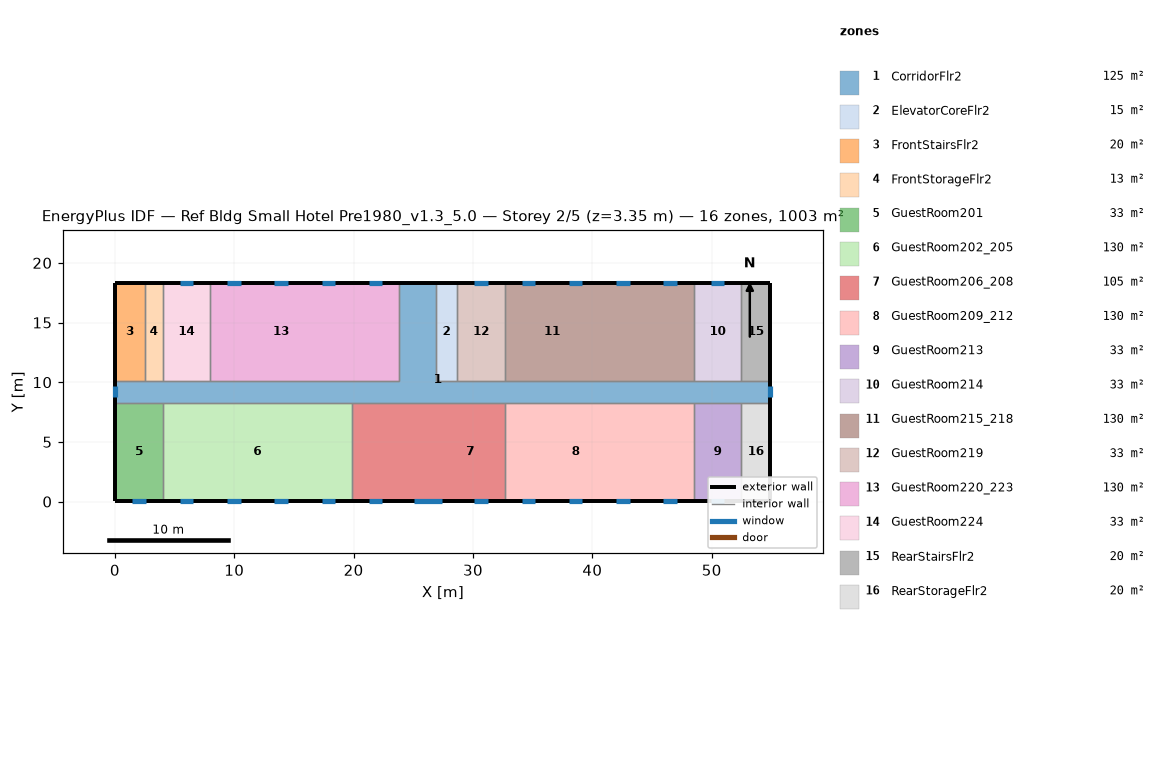
=== STOREY PLAN SPEC (per zone: floor XY polygon, exterior-wall plan segments, windows/doors) ===
zone 1: CorridorFlr2  (125.4 m²)
  floor: (54.91, 8.28) (0.05, 8.28) (0.05, 10.11) (23.82, 10.11) (23.82, 18.34) (26.87, 18.34) (26.87, 10.11) (54.91, 10.11)
  exterior wall: (0.05, 10.11) – (0.05, 8.28)  [1.8 m]
    window: (0.05, 9.66) – (0.05, 8.73)  [1.3 m²]
  exterior wall: (54.91, 8.28) – (54.91, 10.11)  [1.8 m]
    window: (54.91, 8.73) – (54.91, 9.66)  [1.3 m²]
  exterior wall: (26.87, 18.34) – (23.82, 18.34)  [3.0 m]
  interior walls: 17
zone 2: ElevatorCoreFlr2  (15.1 m²)
  floor: (28.70, 10.11) (26.87, 10.11) (26.87, 18.34) (28.70, 18.34)
  exterior wall: (28.70, 18.34) – (26.87, 18.34)  [1.8 m]
  interior walls: 3
zone 3: FrontStairsFlr2  (20.1 m²)
  floor: (2.49, 10.11) (0.05, 10.11) (0.05, 18.34) (2.49, 18.34)
  exterior wall: (2.49, 18.34) – (0.05, 18.34)  [2.4 m]
  exterior wall: (0.05, 18.34) – (0.05, 10.11)  [8.2 m]
  interior walls: 2
zone 4: FrontStorageFlr2  (12.5 m²)
  floor: (4.01, 10.11) (2.49, 10.11) (2.49, 18.34) (4.01, 18.34)
  exterior wall: (4.01, 18.34) – (2.49, 18.34)  [1.5 m]
  interior walls: 3
zone 5: GuestRoom201  (32.6 m²)
  floor: (4.01, 0.05) (0.05, 0.05) (0.05, 8.28) (4.01, 8.28)
  exterior wall: (0.05, 8.28) – (0.05, 0.05)  [8.2 m]
  exterior wall: (0.05, 0.05) – (4.01, 0.05)  [4.0 m]
    window: (1.46, 0.05) – (2.60, 0.05)  [1.6 m²]
  interior walls: 2
zone 6: GuestRoom202_205  (130.4 m²)
  floor: (19.86, 0.05) (4.01, 0.05) (4.01, 8.28) (19.86, 8.28)
  exterior wall: (4.01, 0.05) – (19.86, 0.05)  [15.8 m]
    window: (5.42, 0.05) – (6.56, 0.05)  [1.6 m²]
    window: (9.38, 0.05) – (10.52, 0.05)  [1.6 m²]
    window: (13.35, 0.05) – (14.49, 0.05)  [1.6 m²]
    window: (17.31, 0.05) – (18.45, 0.05)  [1.6 m²]
  interior walls: 3
zone 7: GuestRoom206_208  (105.4 m²)
  floor: (26.87, 0.05) (23.82, 0.05) (23.82, 8.28) (26.87, 8.28)
  floor: (23.82, 0.05) (19.86, 0.05) (19.86, 8.28) (23.82, 8.28)
  floor: (32.66, 0.05) (26.87, 0.05) (26.87, 8.28) (32.66, 8.28)
  exterior wall: (19.86, 0.05) – (32.66, 0.05)  [12.8 m]
    window: (21.27, 0.05) – (22.41, 0.05)  [1.6 m²]
    window: (25.08, 0.05) – (27.44, 0.05)  [3.4 m²]
    window: (30.11, 0.05) – (31.25, 0.05)  [1.6 m²]
  interior walls: 3
zone 8: GuestRoom209_212  (130.4 m²)
  floor: (36.62, 0.05) (32.66, 0.05) (32.66, 8.28) (36.62, 8.28)
  floor: (40.59, 0.05) (36.62, 0.05) (36.62, 8.28) (40.59, 8.28)
  floor: (44.55, 0.05) (40.59, 0.05) (40.59, 8.28) (44.55, 8.28)
  floor: (48.51, 0.05) (44.55, 0.05) (44.55, 8.28) (48.51, 8.28)
  exterior wall: (32.66, 0.05) – (48.51, 0.05)  [15.8 m]
    window: (34.07, 0.05) – (35.21, 0.05)  [1.6 m²]
    window: (38.04, 0.05) – (39.17, 0.05)  [1.6 m²]
    window: (42.00, 0.05) – (43.14, 0.05)  [1.6 m²]
    window: (45.96, 0.05) – (47.10, 0.05)  [1.6 m²]
  interior walls: 3
zone 9: GuestRoom213  (32.6 m²)
  floor: (52.47, 0.05) (48.51, 0.05) (48.51, 8.28) (52.47, 8.28)
  exterior wall: (48.51, 0.05) – (52.47, 0.05)  [4.0 m]
    window: (49.92, 0.05) – (51.06, 0.05)  [1.6 m²]
  interior walls: 3
zone 10: GuestRoom214  (32.6 m²)
  floor: (52.47, 10.11) (48.51, 10.11) (48.51, 18.34) (52.47, 18.34)
  exterior wall: (52.47, 18.34) – (48.51, 18.34)  [4.0 m]
    window: (51.06, 18.34) – (49.92, 18.34)  [1.6 m²]
  interior walls: 3
zone 11: GuestRoom215_218  (130.4 m²)
  floor: (48.51, 10.11) (44.55, 10.11) (44.55, 18.34) (48.51, 18.34)
  floor: (44.55, 10.11) (40.59, 10.11) (40.59, 18.34) (44.55, 18.34)
  floor: (40.59, 10.11) (32.66, 10.11) (32.66, 18.34) (40.59, 18.34)
  exterior wall: (48.51, 18.34) – (32.66, 18.34)  [15.8 m]
    window: (47.10, 18.34) – (45.96, 18.34)  [1.6 m²]
    window: (43.14, 18.34) – (42.00, 18.34)  [1.6 m²]
    window: (39.17, 18.34) – (38.04, 18.34)  [1.6 m²]
    window: (35.21, 18.34) – (34.07, 18.34)  [1.6 m²]
  interior walls: 3
zone 12: GuestRoom219  (32.6 m²)
  floor: (32.66, 10.11) (28.70, 10.11) (28.70, 18.34) (32.66, 18.34)
  exterior wall: (32.66, 18.34) – (28.70, 18.34)  [4.0 m]
    window: (31.25, 18.34) – (30.11, 18.34)  [1.6 m²]
  interior walls: 3
zone 13: GuestRoom220_223  (130.4 m²)
  floor: (23.82, 10.11) (19.86, 10.11) (19.86, 18.34) (23.82, 18.34)
  floor: (19.86, 10.11) (7.97, 10.11) (7.97, 18.34) (19.86, 18.34)
  exterior wall: (23.82, 18.34) – (7.97, 18.34)  [15.8 m]
    window: (22.41, 18.34) – (21.27, 18.34)  [1.6 m²]
    window: (18.45, 18.34) – (17.31, 18.34)  [1.6 m²]
    window: (14.49, 18.34) – (13.35, 18.34)  [1.6 m²]
    window: (10.52, 18.34) – (9.38, 18.34)  [1.6 m²]
  interior walls: 3
zone 14: GuestRoom224  (32.6 m²)
  floor: (7.97, 10.11) (4.01, 10.11) (4.01, 18.34) (7.97, 18.34)
  exterior wall: (7.97, 18.34) – (4.01, 18.34)  [4.0 m]
    window: (6.56, 18.34) – (5.42, 18.34)  [1.6 m²]
  interior walls: 3
zone 15: RearStairsFlr2  (20.1 m²)
  floor: (54.91, 10.11) (52.47, 10.11) (52.47, 18.34) (54.91, 18.34)
  exterior wall: (54.91, 10.11) – (54.91, 18.34)  [8.2 m]
  exterior wall: (54.91, 18.34) – (52.47, 18.34)  [2.4 m]
  interior walls: 2
zone 16: RearStorageFlr2  (20.1 m²)
  floor: (54.91, 0.05) (52.47, 0.05) (52.47, 8.28) (54.91, 8.28)
  exterior wall: (54.91, 0.05) – (54.91, 8.28)  [8.2 m]
  exterior wall: (52.47, 0.05) – (54.91, 0.05)  [2.4 m]
  interior walls: 2

=== DERIVED (storey summary) ===
Building: Ref Bldg Small Hotel Pre1980_v1.3_5.0
Storey: 2 of 5  (floor level z = 3.35 m)
Storey gross floor area: 1003.4 m²
Zones on this storey: 16
  - CorridorFlr2: floor 125.4 m²; exterior wall 6.7 m (18.4 m²); 2 window(s) 2.6 m²; WWR 14.3%
  - ElevatorCoreFlr2: floor 15.1 m²; exterior wall 1.8 m (5.0 m²); WWR 0.0%
  - FrontStairsFlr2: floor 20.1 m²; exterior wall 10.7 m (29.3 m²); WWR 0.0%
  - FrontStorageFlr2: floor 12.5 m²; exterior wall 1.5 m (4.2 m²); WWR 0.0%
  - GuestRoom201: floor 32.6 m²; exterior wall 12.2 m (33.4 m²); 1 window(s) 1.6 m²; WWR 4.9%
  - GuestRoom202_205: floor 130.4 m²; exterior wall 15.8 m (43.5 m²); 4 window(s) 6.6 m²; WWR 15.1%
  - GuestRoom206_208: floor 105.4 m²; exterior wall 12.8 m (35.1 m²); 3 window(s) 6.7 m²; WWR 19.1%
  - GuestRoom209_212: floor 130.4 m²; exterior wall 15.8 m (43.5 m²); 4 window(s) 6.6 m²; WWR 15.1%
  - GuestRoom213: floor 32.6 m²; exterior wall 4.0 m (10.9 m²); 1 window(s) 1.6 m²; WWR 15.1%
  - GuestRoom214: floor 32.6 m²; exterior wall 4.0 m (10.9 m²); 1 window(s) 1.6 m²; WWR 15.1%
  - GuestRoom215_218: floor 130.4 m²; exterior wall 15.8 m (43.5 m²); 4 window(s) 6.6 m²; WWR 15.1%
  - GuestRoom219: floor 32.6 m²; exterior wall 4.0 m (10.9 m²); 1 window(s) 1.6 m²; WWR 15.1%
  - GuestRoom220_223: floor 130.4 m²; exterior wall 15.8 m (43.5 m²); 4 window(s) 6.6 m²; WWR 15.1%
  - GuestRoom224: floor 32.6 m²; exterior wall 4.0 m (10.9 m²); 1 window(s) 1.6 m²; WWR 15.1%
  - RearStairsFlr2: floor 20.1 m²; exterior wall 10.7 m (29.3 m²); WWR 0.0%
  - RearStorageFlr2: floor 20.1 m²; exterior wall 10.7 m (29.3 m²); WWR 0.0%
Zone adjacency (shared interzone walls):
  - CorridorFlr2 ↔ ElevatorCoreFlr2
  - CorridorFlr2 ↔ FrontStairsFlr2
  - CorridorFlr2 ↔ FrontStorageFlr2
  - CorridorFlr2 ↔ GuestRoom201
  - CorridorFlr2 ↔ GuestRoom202_205
  - CorridorFlr2 ↔ GuestRoom206_208
  - CorridorFlr2 ↔ GuestRoom209_212
  - CorridorFlr2 ↔ GuestRoom213
  - CorridorFlr2 ↔ GuestRoom214
  - CorridorFlr2 ↔ GuestRoom215_218
  - CorridorFlr2 ↔ GuestRoom219
  - CorridorFlr2 ↔ GuestRoom220_223
  - CorridorFlr2 ↔ GuestRoom224
  - CorridorFlr2 ↔ RearStairsFlr2
  - CorridorFlr2 ↔ RearStorageFlr2
  - ElevatorCoreFlr2 ↔ GuestRoom219
  - FrontStairsFlr2 ↔ FrontStorageFlr2
  - FrontStorageFlr2 ↔ GuestRoom224
  - GuestRoom201 ↔ GuestRoom202_205
  - GuestRoom202_205 ↔ GuestRoom206_208
  - GuestRoom206_208 ↔ GuestRoom209_212
  - GuestRoom209_212 ↔ GuestRoom213
  - GuestRoom213 ↔ RearStorageFlr2
  - GuestRoom214 ↔ GuestRoom215_218
  - GuestRoom214 ↔ RearStairsFlr2
  - GuestRoom215_218 ↔ GuestRoom219
  - GuestRoom220_223 ↔ GuestRoom224